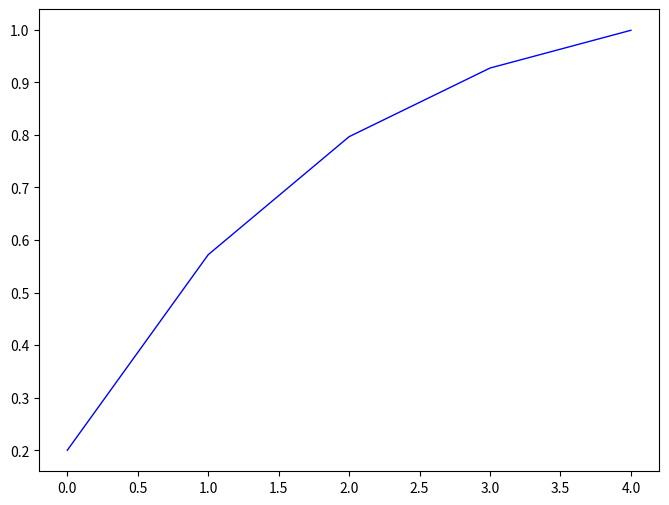

Write the Python code that produced this figure.
import matplotlib.pyplot as plt

# 引入积分算法,消除稳态误差

target=1
h = 0.2  
kp = 0.5  
ki = 0.09
leak=0.1
errors=0
z = []

for t in range(1000):	
    if h <= target:    # 目标高度为1m
        z.append(h)
        error = target - h   # 误差高度
        errors += error    # 稳态误差积分结果(离散时,积分结果即为加和)
        add = kp*error + ki*(errors)   # 加水
        print("t="+str(t))
        print("h="+str(h))
        print("error="+str(error))
        print("add="+str(add))
        print("              ")

        h = h + add - leak    # 初始高度+加水+漏水
        t = t + 1	

i = range(len(z))
plt.figure(figsize=(8,6),dpi = 80)
plt.plot(i,z,color="blue",linewidth=1.0,linestyle="-")
plt.show()

